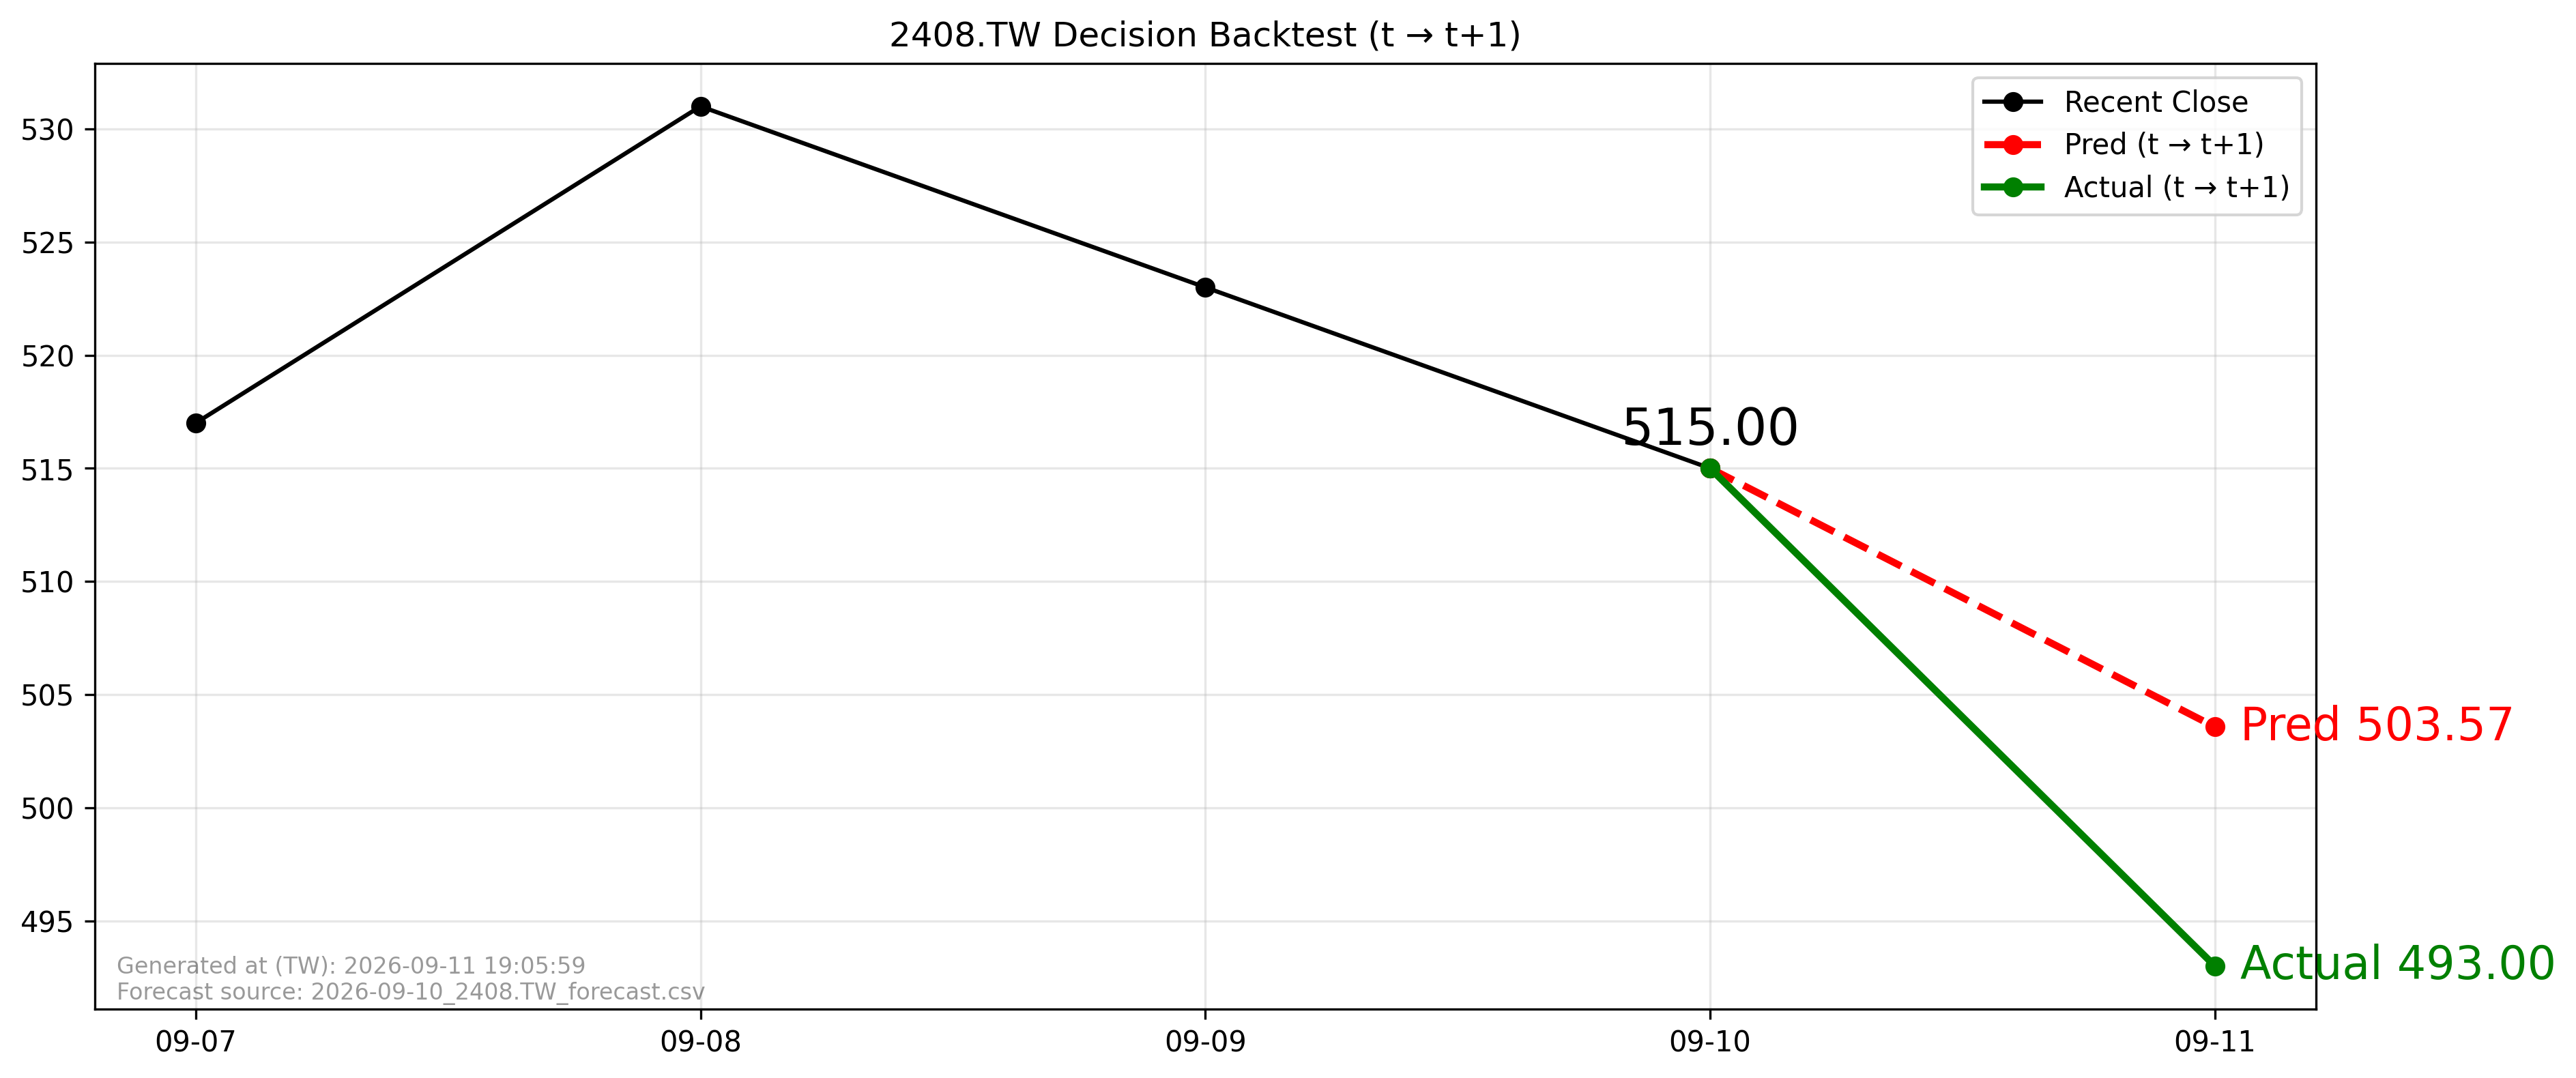

Values plotted in this chart, from the file beside it:
forecast_file, forecast_asof_date, t, t1, close_t, pred_t1, actual_t1, direction_pred, direction_actual, aligned
2026-09-10_2408.TW_forecast.csv, 2026-09-10, 2026-09-10, 2026-09-11, 515.0, 503.6, 493.0, -1, -1, True
